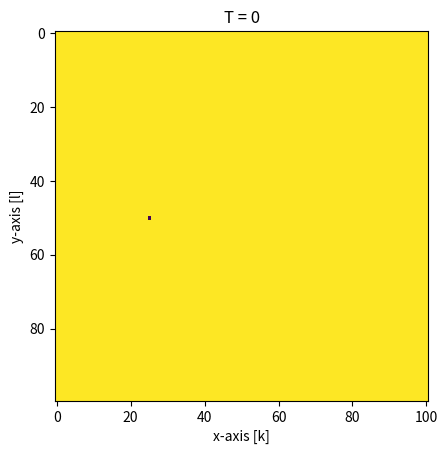

Python code for this plot:
import numpy as np
from scipy.constants import mu_0 as mu0
from scipy.constants import epsilon_0 as eps0
import scipy.constants as ct
import matplotlib.pyplot as plt
import copy
import matplotlib.animation as animation 
import pandas as pd


class Source:
    def __init__(self, x, y, J0, tc, sigma):
        self.x = x
        self.y = y
        self.J0 = J0
        self.tc = tc
        self.sigma = sigma
           
    def J(self, t):
        return self.J0*np.exp(-(t-self.tc)**2/(2*self.sigma**2))



class Recorder:
    def __init__(self, x, y, field):
        self.x = x
        self.y = y
        self.data = []          # data of the field will be added in this list
        self.data_time = []     # data of the time will be added in this list
        self.field = field      # type of field int 0, 1 or 2 for e_x, e_y, and h_z

    # adding the measurement of the field to the data
    def save_data(self, field, t):
        self.data.append(field) # appending a measurement to the list
        self.data_time.append(t)



###### The Yee + Uchie scheme
###### ! There can be a mistake with mu_0 since assigment is given for H_z while paper for B_z
class Yee_UCHIE:

    def __init__(self, Nx, Ny, Nt, dx, dy, dt, Ly, x_sub, nx, recorders=None):

        print('hello')


    def initialize(self, Nx, Ny, Nt, dx, dy, dt, Ly, x_sub, nx, recorders=None):

        #@ x_sub is the x location where your subgrid starts (integer)
        ny = int(Ly//dy) # @ ny is the grid size of the UCHIE region
        dx_f = dx/nx # @ The dx of your subgrid/UCHIE region

        # Capital letters are used for the fields in the YEE
        Ex = np.zeros((Nx+1, Ny+1))
        Ey = np.zeros((Nx, Ny))
        Bz = np.zeros((Nx+1, Ny))

        # small letters used for fields in UCHIE
        X = np.zeros((2*nx+2, ny))
        ex = np.zeros((nx+1, ny+1))
        #@ ey = X[:nx+1, :]
        #@ bz = X[nx+1:, :]


        #Initialize the matrices for the UCHIE calculation, see eq (26)
        # ! It is even possible to just make the A_D and A_I matrix bigger instead of artificialy adding a row for the stitching
        A_D = (np.diag(-1 * np.ones(nx+1), 0) + np.diag(np.ones(nx), 1))
        A_I = (np.diag(1 * np.ones(nx+1), 0) + np.diag(np.ones(nx), 1))


        M1_2 = np.hstack((A_D/dx_f, A_I/dt))
        M1_4 = np.hstack((eps0*A_I[:-1,:]/dt, A_D[:-1,:]/(mu0*dx_f)))
        
        M1_1 = np.zeros(2*nx+2) # Stitching left interface
        M1_1[0] = 1/dx_f
        M1_1[nx+1] = 1/dt

        # $ M1_3 = np.zeros(2*nx+2) # The row to stitch the right interface with Yee, see eq (30)
        # $ M1_3[nx] = -1/dx
        # $ M1_3[-1] = 1/dt

        M1 = np.vstack((M1_1, M1_2, M1_4))
        M1_inv = np.linalg.inv(M1)
        

        M2_2 = np.hstack((-1/dx_f*A_D, 1/dt*A_I))
        M2_4 = np.hstack((eps0/dt*A_I[:-1, :], -1/(mu0*dx_f)*A_D[:-1, :]))
        
        # $ M2_3 = np.zeros(2*nx+2) # The row to stich the right interface with Yee, see eq(30)
        # $ M2_3[nx] = -1/dx
        # $ M2_3[-1] = -1/dt

        M2_1 = np.zeros(2*nx+2) # Stitching left interface
        M2_1[0] = -1/dx_f
        M2_1[nx+1] = 1/dt

        M2 = np.vstack((M2_1, M2_2, M2_4))


        #$ A = pd.DataFrame(M1)
        #$ A.columns = ['']*A.shape[1]
        #$ print(A.to_string(index=False))
        
        #$ A = pd.DataFrame(M2)
        #$ A.columns = ['']*A.shape[1]
        #$ print(A.to_string(index=False))


        return M1_inv, M2, Ex, Ey, Bz, X, ex, ny, dx_f        



    def implicit(self, n):
        pass



    # Procedure from the paper is being followed
    def calculate_fields(self, dx, dx_f, dy, dt, Ny, nx, ny, Ex, Ey, Bz, X, ex, M1_inv, M2, x_sub, Nt, source):

        data = []
        data_time = []
        
        #@ x_sub is the index where the subgridding is happening, start counting from 0
        #$ x1 = x_sub #@ The last index of the left interface in the Yee region
        #$ x2 = x_sub+1 #@ The first index of the right interface in the Yee region
        #$ y1 = (Ny-ny)//2 #@ The last index of just under the UCHIE in the Yee region
        #$ y2 = y1 + ny-1 #@ The first index of just above the UCHIe in the Yee region

        y1 = (Ny-ny)//2 #@ The last index of just under the UCHIE in the Yee region
        y2 = y1 + ny #@ The first index of just above the UCHIe in the Yee region

        x1 = x_sub
        x2 = x1 + 1

        xs = int(round(source.x/dx))
        ys = int(round(source.y/dy))



        for n in range(0, Nt):

            print(n)

            ### field in Yee-region update ###
            Bz_old = Bz # TODO only the values at the interface should be saved see eq (30) of paper
            Bz[1:-1, :] = Bz_old[1:-1,:]  +  dt/dy * (Ex[1:-1, 1:] - Ex[1:-1, :-1])  -  dt/dx * (Ey[1:, :] - Ey[:-1, :]) # Update b field for left side of the uchie grid
            Bz[xs, ys] -= dt*source.J(n*dt) #? check if the source is added on the correct location also do we need to multiply with dx dy?
            Bz[x1: x2+1, y1:y2] = 0 # Set the B fields in the UCHIE region to zero, in order not the double count in the updates

            # Stiching
            Bz[x1, y2] = Bz[x1, y2] - dt/dy * ex[0, -1] # Stitching upper left the UCHIE #TODO see course notes for more accurate
            Bz[x2, y2] = Bz[x2, y2] - dt/dy * ex[-1, -1] # Stitching upper right the UCHIE #TODO see course notes for more accurate
            Bz[x1, y1-1] = Bz[x1, y1-1] + dt/dy * ex[0, 0]  # Stitching down left the UCHIE #TODO see course notes for more accurate
            Bz[x2, y1-1] = Bz[x2, y1-1] + dt/dy * ex[-1, 0] # Stitching upper right the UCHIE #TODO see course notes for more accurate


            ### Field update in UCHIE region updated, bz and ey with implicit ###
            #! I followed the stitching procedure from the paper, the stitching from the syllabus is little bit different
            Y = ex[:-1, 1:] + ex[1:, 1:] - ex[:-1, :-1] - ex[1:, :-1]
            #$ ey = X[:nx+1, :]
            #$ bz = X[nx+1:, :]

            #$ X = np.vstack((bz, ey))
            U_left = 1/dy*(ex[0, 1: ] + Ex[x1-1, y1+1:y2+1] - ex[0, :-1] - Ex[x1-1, y1:y2])  +  1/dx*(Ey[x1-1, y1:y2] + Ey[x1-2, y1:y2])  -  1/dt*(Bz[x1-1, y1:y2] - Bz_old[x1-1, y1:y2]) # UCHIE stitching left interface
            U_right = 1/dy*(ex[-1, 1: ] + Ex[x2+1, y1+1:y2+1] - ex[-1, :-1] - Ex[x2+1, y1:y2])  -  1/dx*(Ey[x2, y1:y2] + Ey[x2+1, y1:y2])  -  1/dt*(Bz[x2+1, y1:y2] - Bz_old[x2+1, y1:y2]) # UCHIE stitching right interface
            X = M1_inv@M2@X + M1_inv@np.vstack((U_left, Y/dy, U_right, np.zeros((nx, ny))))
            ey = X[:nx+1, :]
            bz = X[nx+1:, :]

            #$ ey[0, :] = 1/dy*(ex[0, 1: ] + Ex[x1-1, y1+1:y2+1] - ex[0, :-1] - Ex[x1-1, y1:y2])  +  1/dx_f*(Ey[x1-1, y1:y2] + Ey[x1-2, y1:y2])  -  1/dt*(Bz[x1-1, y1:y2] - Bz_old[x1-1, y1:y2]) # UCHIE stitching left interface
            #$ ey[-1, :] = 1/dy*(ex[-1, 1: ] + Ex[x2+1, y1+1:y2+1] - ex[-1, :-1] - Ex[x2+1, y1:y2])  -  1/dx_f*(Ey[x2, y1:y2] + Ey[x2+1, y1:y2])  -  1/dt*(Bz[x2+1, y1:y2] - Bz_old[x2+1, y1:y2]) # UCHIE stitching right interface

            X = np.vstack((bz, ey))

            ### Field update in UCHIE region ex explicit ###
            ex[:, 1:-1] = ex[:, 1:-1] + dt/(mu0*eps0*dy) * (bz[:, 1:] - bz[:, :-1])

            #TODO something wrong in this
            A_1 = np.arange(nx+1)/nx # The interpolation matrix, see notes
            A_2 = A_1[::-1]
            A = np.vstack((A_2, A_1)).T


            ex[:, -1] = ex[:, -1]  +  dt/(mu0*eps0*dy) * (A @ Bz[x1:x2+1, y2] - bz[:, -1]) # Stitching upper interface @ Uchie
            ex[:, 0] = ex[:, 0]  -  mu0*dt/(eps0*dy) * (A @ Bz[x1:x2+1, y1-1] - bz[:, 0]) # Stitching down interface @ Uchie

            
            ### Update Ex and Ey in the Yee region ###
            Ex[1:-1, 1:-1] = Ex[1:-1, 1:-1] + dt/(dy*mu0*eps0) * (Bz[1:-1,1:] - Bz[1:-1,:-1])
            Ey = Ey - dt/(dx*mu0*eps0) * (Bz[1:,:] - Bz[:-1,:])
            Ey[x1-1,y1:y2] = Ey[x1-1,y1:y2] - dt/(dx*mu0*eps0) * bz[0, :] # stiching left interface
            Ey[x2,y1:y2] = Ey[x2,y1:y2] + dt/(dx*mu0*eps0) * bz[-1, :] # stiching right interface

            Ex[x1:x2+1, y1:y2+1] = 0 # Fields in the UCHIE region set zero to avoid double counting
            Ey[x1:x2, y1:y2] = 0 # Fields in the UCHIE region set zero to avoid double counting



            ### Save the data's ###
            data.append(copy.deepcopy(Bz.T))
            data_time.append(n*dt)


        return data_time, data



    def animate_field(self, t, data):
        fig, ax = plt.subplots()

        ax.set_xlabel("x-axis [k]")
        ax.set_ylabel("y-axis [l]")
        # ax.set_xlim(0, Nx*dx)
        # ax.set_ylim(0, Ny*dy)

        label = "Field"
        
        # ax.plot(int(source.x/dx), int(source.y/dy), color="purple", marker= "o", label="Source") # plot the source

        cax = ax.imshow(data[0])#, vmin = -1e-13, vmax = 1e-13)
        ax.set_title("T = 0")

        def animate_frame(i):
            cax.set_array(data[i])
            ax.set_title("T = " + str(t[i]))#"{:.12f}".format(t[i]*1000) + "ms")
            return cax

        global anim
        
        anim = animation.FuncAnimation(fig, animate_frame, frames = (len(data)), interval=20)
        plt.show()



            
            
 
        



########## Fill in the parameters here ################
Nx = 100
Ny = 100
Nt = 400

dx = 0.25e-10 # m
dy = 0.25e-10 # ms
courant = 0.1 # !Courant number, for stability this should be smaller than 1
dt = courant * 1/(np.sqrt(1/dx**2 + 1/dy**2)*ct.c)

Ly = 50*dy
nx = 10 #@ Subgridding

x_sub = Nx//2 #@ The index where the subgridding should happen


#create the source
xs = Nx/4*dx
ys = Ny/2*dy
tc = dt*Nt/4
sigma = tc/10
source = Source(xs, ys, 1, tc, sigma)

test = Yee_UCHIE(Nx, Ny, Nt, dx, dy, dt, Ly, x_sub, nx, recorders=None)
M1_inv, M2, Ex, Ey, Bz, X, ex, ny, dx_f = test.initialize(Nx, Ny, Nt, dx, dy, dt, Ly, x_sub, nx)
data_time, data = test.calculate_fields(dx, dx_f, dy, dt, Ny, nx, ny, Ex, Ey, Bz, X, ex, M1_inv, M2, x_sub, Nt, source)
test.animate_field(data_time, data)